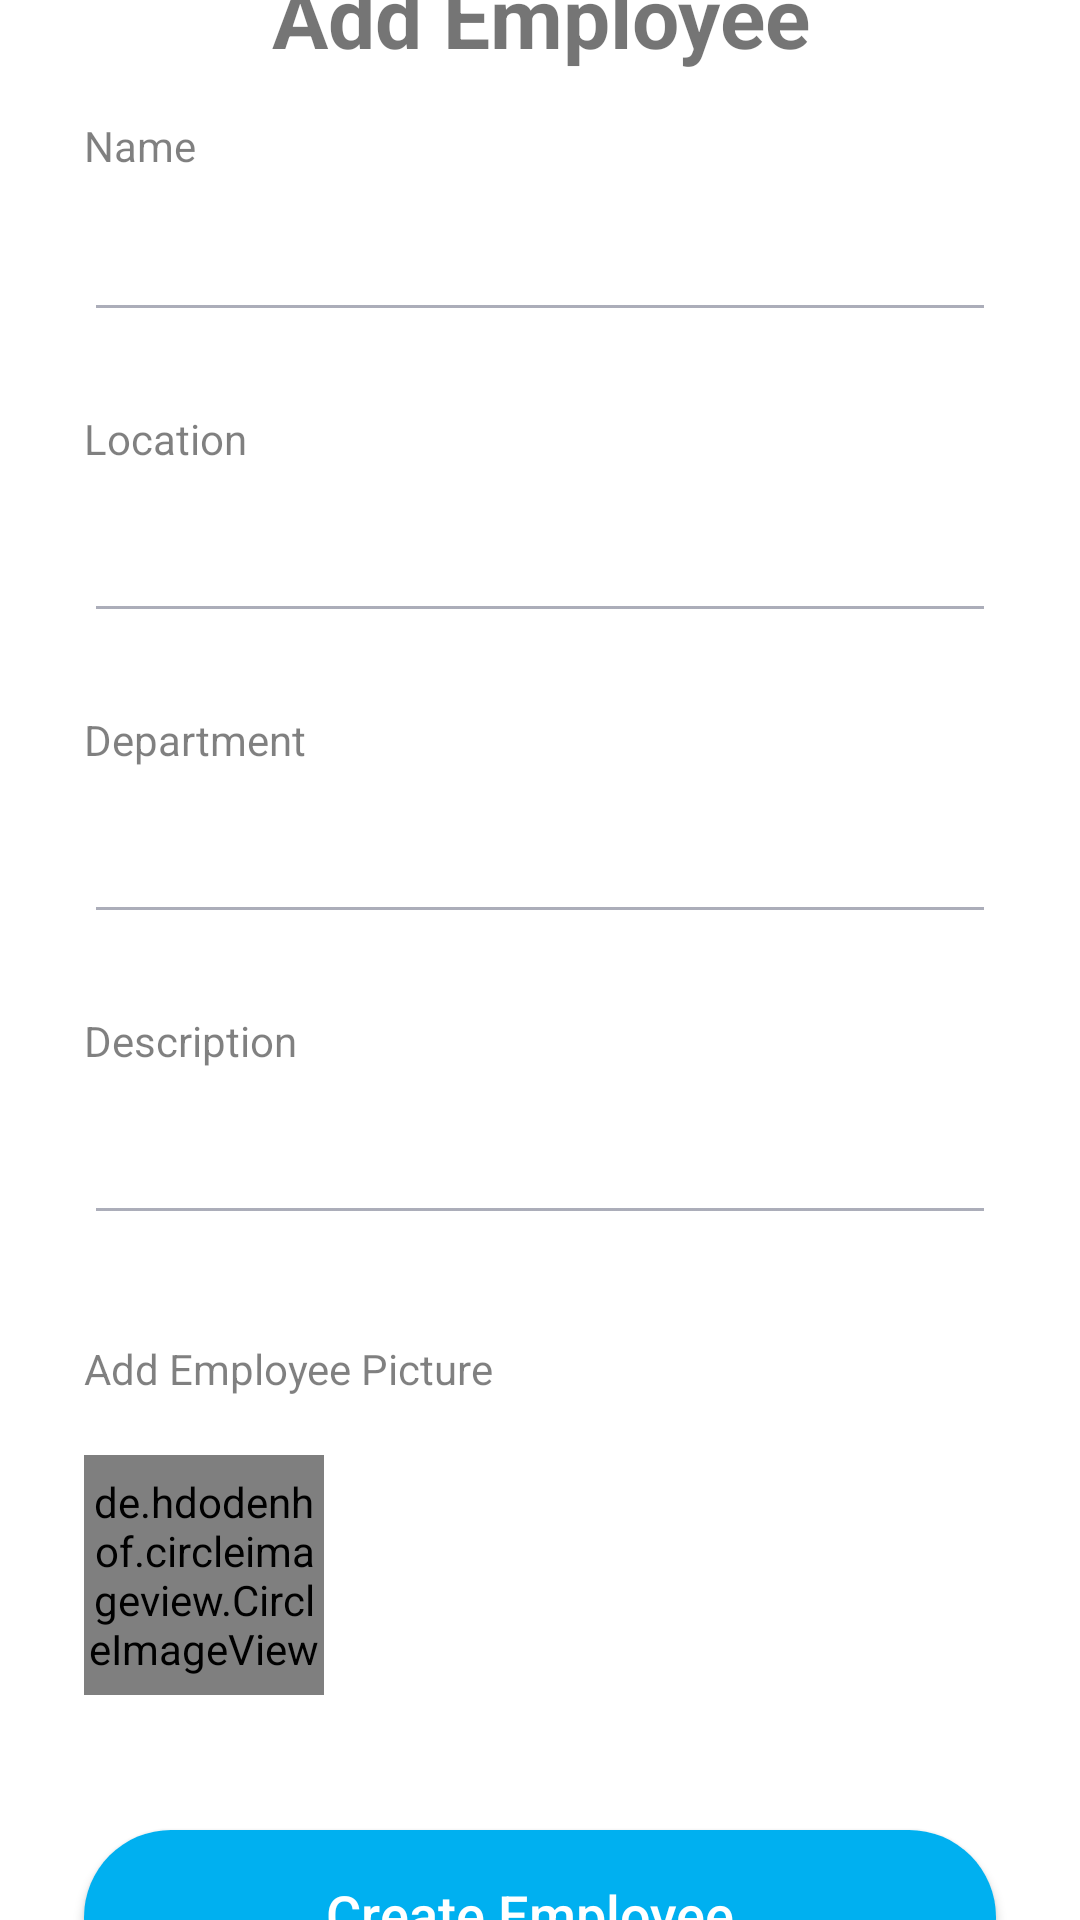

Write the Android layout XML for this screen, with the resource values it uses.
<!-- AndroidManifest.xml: application theme Theme.EmployeeExpenseManager -->
<!-- res/layout/fragment_create_employee.xml -->
<?xml version="1.0" encoding="utf-8"?>
<androidx.constraintlayout.widget.ConstraintLayout xmlns:android="http://schemas.android.com/apk/res/android"
    xmlns:app="http://schemas.android.com/apk/res-auto"
    xmlns:tools="http://schemas.android.com/tools"
    android:layout_width="match_parent"
    android:layout_height="match_parent"
    tools:context=".presentation.screen.CreateEmployeeFragment">


    <TextView
        android:id="@+id/textView"
        android:layout_width="wrap_content"
        android:layout_height="wrap_content"
        android:text="Add Employee"
        android:layout_marginTop="10dp"
        android:textAlignment="center"
        android:textSize="28sp"
        android:textStyle="bold"
        tools:ignore="HardcodedText"
        app:layout_constraintBottom_toTopOf="@id/nestedScrollView2"
        app:layout_constraintEnd_toEndOf="parent"
        app:layout_constraintStart_toStartOf="parent"
        app:layout_constraintTop_toTopOf="parent" />


    <androidx.core.widget.NestedScrollView
        android:id="@+id/nestedScrollView2"
        android:layout_width="match_parent"
        android:layout_height="0dp"
        android:layout_marginTop="8dp"
        android:fillViewport="true"
        app:layout_constraintBottom_toBottomOf="parent"
        app:layout_constraintEnd_toEndOf="parent"
        app:layout_constraintStart_toStartOf="parent">


        <androidx.coordinatorlayout.widget.CoordinatorLayout
            android:layout_width="match_parent"
            android:layout_height="wrap_content"
            app:layout_constraintEnd_toEndOf="parent"
            app:layout_constraintStart_toStartOf="parent">

            <androidx.constraintlayout.widget.ConstraintLayout
                android:layout_width="match_parent"
                android:layout_height="wrap_content"
                app:layout_behavior="com.google.android.material.appbar.AppBarLayout$ScrollingViewBehavior">

                <TextView
                    android:id="@+id/textView47"
                    android:layout_width="wrap_content"
                    android:layout_height="wrap_content"
                    android:layout_marginStart="28dp"
                    android:layout_marginTop="41dp"
                    android:alpha="0.5"
                    android:includeFontPadding="false"
                    android:text="Name"
                    android:textColor="@color/black"
                    android:textSize="14sp"
                    app:layout_constraintStart_toStartOf="parent"
                    app:layout_constraintTop_toTopOf="parent" />

                <EditText
                    android:id="@+id/employeeName"
                    android:layout_width="0dp"
                    android:layout_height="wrap_content"
                    android:layout_marginHorizontal="28dp"
                    android:layout_marginTop="11dp"
                    android:backgroundTint="#55050A2E"
                    android:ems="10"
                    android:importantForAutofill="no"
                    android:includeFontPadding="false"
                    android:inputType="textPersonName"
                    android:paddingTop="10dp"
                    android:paddingBottom="16dp"
                    android:textColor="@color/black"
                    android:textSize="14sp"
                    app:layout_constraintEnd_toEndOf="parent"
                    app:layout_constraintStart_toStartOf="parent"
                    app:layout_constraintTop_toBottomOf="@+id/textView47"
                    tools:ignore="DuplicateSpeakableTextCheck,TouchTargetSizeCheck,SpeakableTextPresentCheck" />

                <TextView
                    android:id="@+id/textView49"
                    android:layout_width="wrap_content"
                    android:layout_height="wrap_content"
                    android:layout_marginTop="28dp"
                    android:alpha="0.5"
                    android:includeFontPadding="false"
                    android:text="Location"
                    android:textColor="@color/black"
                    android:textSize="14sp"
                    app:layout_constraintStart_toStartOf="@+id/employeeName"
                    app:layout_constraintTop_toBottomOf="@+id/employeeName"
                    tools:ignore="TextContrastCheck" />

                <EditText
                    android:id="@+id/location"
                    android:layout_width="0dp"
                    android:layout_height="wrap_content"
                    android:layout_marginTop="11dp"
                    android:backgroundTint="#55050A2E"
                    android:ems="10"
                    android:inputType="textPersonName"
                    android:paddingTop="10dp"
                    android:paddingBottom="16dp"
                    android:textColor="@color/black"
                    android:textColorHint="#7000"
                    android:textSize="14sp"
                    app:layout_constraintEnd_toEndOf="@+id/employeeName"
                    app:layout_constraintStart_toStartOf="@+id/textView49"
                    app:layout_constraintTop_toBottomOf="@+id/textView49"
                    tools:ignore="SpeakableTextPresentCheck" />


                <TextView
                    android:id="@+id/descriptionName"
                    android:layout_width="wrap_content"
                    android:layout_height="wrap_content"
                    android:layout_marginTop="28dp"
                    android:alpha="0.5"
                    android:includeFontPadding="false"
                    android:text="Department"
                    android:textColor="@color/black"
                    android:textSize="14sp"
                    app:layout_constraintStart_toStartOf="@+id/location"
                    app:layout_constraintTop_toBottomOf="@+id/location"
                    tools:ignore="TextContrastCheck" />

                <EditText
                    android:id="@+id/department"
                    android:layout_width="0dp"
                    android:layout_height="wrap_content"
                    android:layout_marginTop="11dp"
                    android:backgroundTint="#55050A2E"
                    android:ems="10"
                    android:inputType="textPersonName"
                    android:paddingTop="10dp"
                    android:paddingBottom="16dp"
                    android:textColor="@color/black"
                    android:textColorHint="#7000"
                    android:textSize="14sp"
                    app:layout_constraintEnd_toEndOf="@+id/location"
                    app:layout_constraintStart_toStartOf="@+id/descriptionName"
                    app:layout_constraintTop_toBottomOf="@+id/descriptionName"
                    tools:ignore="SpeakableTextPresentCheck" />


                <TextView
                    android:id="@+id/textView48"
                    android:layout_width="wrap_content"
                    android:layout_height="wrap_content"
                    android:layout_marginTop="28dp"
                    android:alpha="0.5"
                    android:includeFontPadding="false"
                    android:text="Description"
                    android:textColor="@color/black"
                    android:textSize="14sp"
                    app:layout_constraintStart_toStartOf="@+id/department"
                    app:layout_constraintTop_toBottomOf="@+id/department"
                    tools:ignore="TextContrastCheck" />

                <EditText
                    android:id="@+id/descriptionN"
                    android:layout_width="0dp"
                    android:layout_height="wrap_content"
                    android:layout_marginTop="11dp"
                    android:backgroundTint="#55050A2E"
                    android:ems="10"
                    android:inputType="textPersonName"
                    android:paddingTop="10dp"
                    android:paddingBottom="16dp"
                    android:textColor="@color/black"
                    android:textColorHint="#7000"
                    android:textSize="14sp"
                    app:layout_constraintEnd_toEndOf="@+id/department"
                    app:layout_constraintStart_toStartOf="@+id/textView48"
                    app:layout_constraintTop_toBottomOf="@+id/textView48"
                    tools:ignore="SpeakableTextPresentCheck" />

                <TextView
                    android:id="@+id/textView51"
                    android:layout_width="wrap_content"
                    android:layout_height="wrap_content"
                    android:layout_marginTop="37dp"
                    android:alpha="0.5"
                    android:includeFontPadding="false"
                    android:text="Add Employee Picture"
                    android:textColor="@color/black"
                    android:textSize="14sp"
                    app:layout_constraintStart_toStartOf="@+id/descriptionN"
                    app:layout_constraintTop_toBottomOf="@+id/descriptionN" />



                <de.hdodenhof.circleimageview.CircleImageView
                    android:id="@+id/imageView"
                    android:layout_width="80dp"
                    android:layout_height="80dp"
                    android:background="@drawable/contact_icon_bg"
                    android:scaleType="centerCrop"
                    android:layout_marginTop="20dp"
                    android:src="@drawable/ic_baseline_picture_in_picture"
                    app:layout_constraintStart_toStartOf="@+id/textView51"
                    app:layout_constraintTop_toBottomOf="@+id/textView51"
                    app:tint="#777" />


                <TextView
                    android:id="@+id/textView54"
                    android:layout_width="wrap_content"
                    android:layout_height="wrap_content"
                    android:layout_marginTop="37dp"
                    android:alpha="0.5"
                    android:includeFontPadding="false"
                    android:textSize="14sp"
                    android:visibility="gone"
                    app:layout_constraintStart_toStartOf="@+id/imageView"
                    app:layout_constraintTop_toBottomOf="@+id/imageView" />


                <androidx.appcompat.widget.AppCompatButton
                    android:id="@+id/createEmployee"
                    android:layout_width="match_parent"
                    android:layout_height="58dp"
                    android:layout_alignParentStart="true"
                    android:layout_centerVertical="true"
                    android:layout_marginStart="28dp"
                    android:layout_marginTop="45dp"
                    android:layout_marginEnd="28dp"
                    android:layout_marginBottom="32dp"
                    android:background="@drawable/roundedcorner_btn"
                    android:drawableEnd="@drawable/roundedcorner_backicon"
                    android:gravity="center"
                    android:includeFontPadding="false"
                    android:paddingStart="1dp"
                    android:paddingEnd="8dp"
                    android:text="Create Employee"
                    android:textAllCaps="false"
                    android:textColor="@color/white"
                    android:textSize="18sp"
                    app:layout_constraintBottom_toBottomOf="parent"
                    app:layout_constraintEnd_toEndOf="parent"
                    app:layout_constraintStart_toStartOf="parent"
                    app:layout_constraintTop_toBottomOf="@+id/imageView" />
            </androidx.constraintlayout.widget.ConstraintLayout>
        </androidx.coordinatorlayout.widget.CoordinatorLayout>
    </androidx.core.widget.NestedScrollView>

</androidx.constraintlayout.widget.ConstraintLayout>
<!-- resources referenced by this layout -->
<resources>
  <color name="black">#FF000000</color>
  <color name="white">#FFFFFFFF</color>
  <!-- drawable contact_icon_bg (drawable) -->
  <?xml version="1.0" encoding="utf-8"?>
  <shape xmlns:android="http://schemas.android.com/apk/res/android"
      android:shape="oval">
  
      <size android:width="50dp"
          android:height="50dp"/>
      <stroke android:width="1dp"
          android:dashGap="3dp"
          android:dashWidth="5dp"
          android:color="#7000"/>
  
  </shape>
  <!-- drawable ic_baseline_picture_in_picture (drawable) -->
  <vector xmlns:android="http://schemas.android.com/apk/res/android"
      android:width="22dp"
      android:height="18dp"
      android:viewportWidth="22"
      android:viewportHeight="18">
      <path
          android:pathData="M2.3337,0.3335C1.1495,0.3335 0.167,1.316 0.167,2.5002V15.5002C0.167,16.6843 1.1495,17.6668 2.3337,17.6668H19.667C20.8511,17.6668 21.8337,16.6843 21.8337,15.5002V2.5002C21.8337,1.316 20.8511,0.3335 19.667,0.3335H2.3337ZM2.3337,2.5002H19.667V15.5002H2.3337V2.5002ZM8.8337,4.6668C8.5463,4.6668 8.2708,4.781 8.0676,4.9841C7.8645,5.1873 7.7503,5.4628 7.7503,5.7502C7.7503,6.0375 7.8645,6.313 8.0676,6.5162C8.2708,6.7194 8.5463,6.8335 8.8337,6.8335C9.121,6.8335 9.3965,6.7194 9.5997,6.5162C9.8029,6.313 9.917,6.0375 9.917,5.7502C9.917,5.4628 9.8029,5.1873 9.5997,4.9841C9.3965,4.781 9.121,4.6668 8.8337,4.6668ZM13.7087,7.9168L9.917,12.2502L7.2087,9.5418L4.2591,13.3335H17.7712L13.7087,7.9168Z"
          android:fillColor="#000000"/>
  </vector>
  <!-- drawable roundedcorner_backicon (drawable) -->
  <?xml version="1.0" encoding="utf-8"?>
  <layer-list xmlns:android="http://schemas.android.com/apk/res/android">
  
      <item>
          <shape android:shape="rectangle">
              <solid android:color="#C5C4C4" />
              <corners android:radius="30dp" />
              <size
                  android:width="42dp"
                  android:height="42dp" />
          </shape>
      </item>
  
      <item>
          <shape android:shape="oval">
              <corners android:radius="50dp" />
              <padding
                  android:bottom="6dp"
                  android:left="6dp"
                  android:right="6dp"
                  android:top="6dp" />
  
              <solid android:color="@color/white" />
          </shape>
      </item>
  
      <item
  
          android:drawable="@drawable/ic_baseline_arrow_forward"
          android:gravity="center" />
  </layer-list>
  <!-- drawable roundedcorner_btn (drawable) -->
  <?xml version="1.0" encoding="utf-8"?>
  <shape xmlns:android="http://schemas.android.com/apk/res/android">
  
      <corners android:radius="30dp"/>
      <solid android:color="@color/primary"/>
  
  </shape>
  <style name="Theme.EmployeeExpenseManager" parent="Theme.MaterialComponents.DayNight.NoActionBar">
          
          <item name="colorPrimary">@color/primary</item>
          <item name="colorPrimaryVariant">@color/primary_dark</item>
          <item name="colorOnPrimary">@color/white</item>
          
          <item name="colorSecondary">@color/primary_light</item>
          <item name="colorSecondaryVariant">@color/primary_dark</item>
          <item name="colorOnSecondary">@color/black</item>
          
          <item name="android:statusBarColor">?attr/colorPrimaryVariant</item>
          
  
  
  
      </style>
  <color name="primary">#FF00B0F0</color>
  <color name="primary_dark">#FF0081bd</color>
  <color name="primary_light">#FF66e2ff</color>
</resources>
